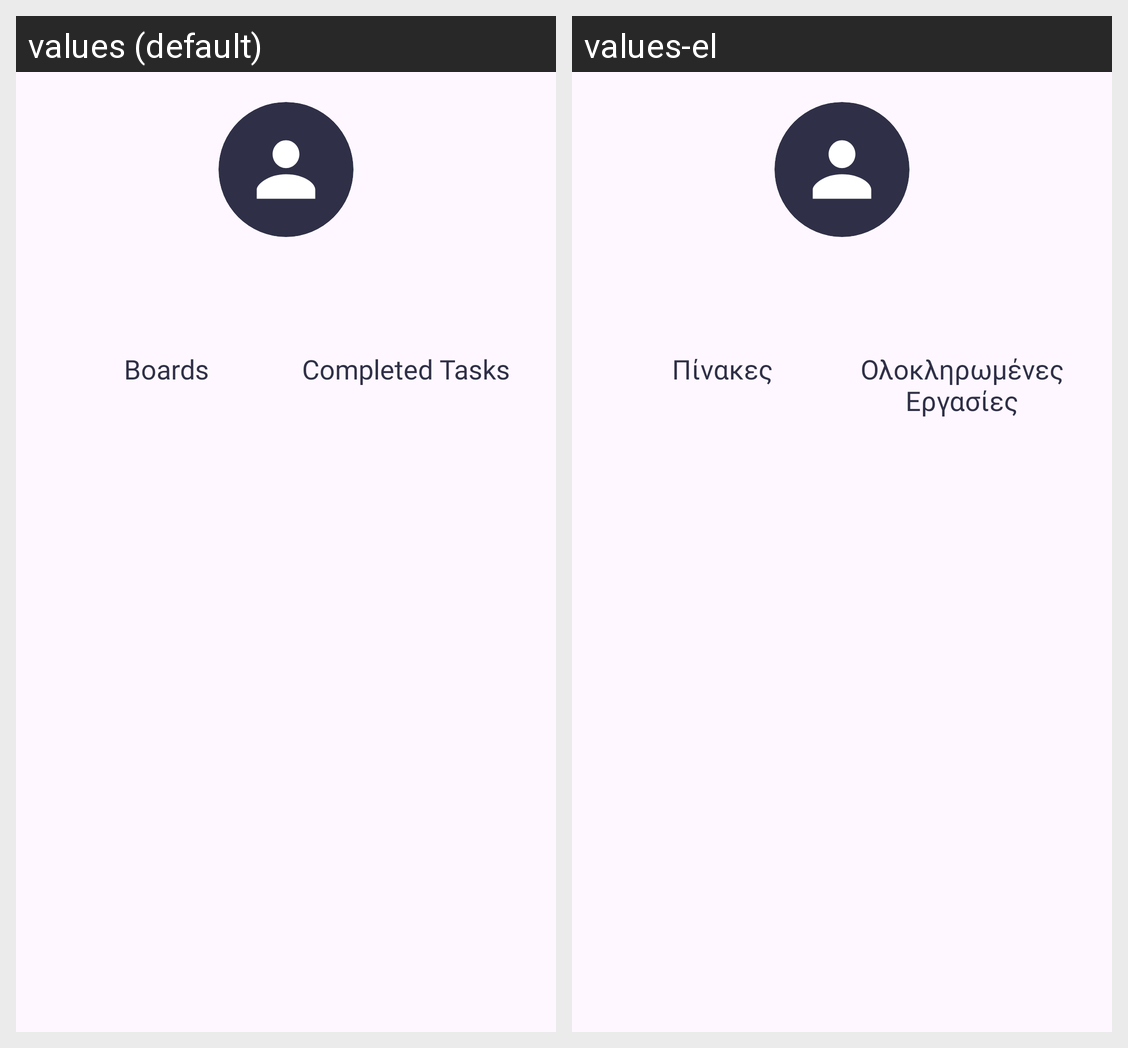

Strings drawn on this Android screen and how each of the app's shown locales translates them:
Android screen res/layout/single_statistics_employee_layout.xml rendered under 2 locales, left to right: values (default), values-el. Device: Nexus 5 (rendered at 1080×1920; each locale shown at half size, 540×960, under a caption strip naming it); theme Theme.RaiseUpAndroid.
Strings drawn on this screen, with the default value and each locale's value (text and hints the layout hard-codes, and strings that could not be matched under every locale, appear in the picture but are not listed):

boards
  values: Boards
  values-el: Πίνακες

completed_tasks
  values: Completed Tasks
  values-el: Ολοκληρωμένες Εργασίες
